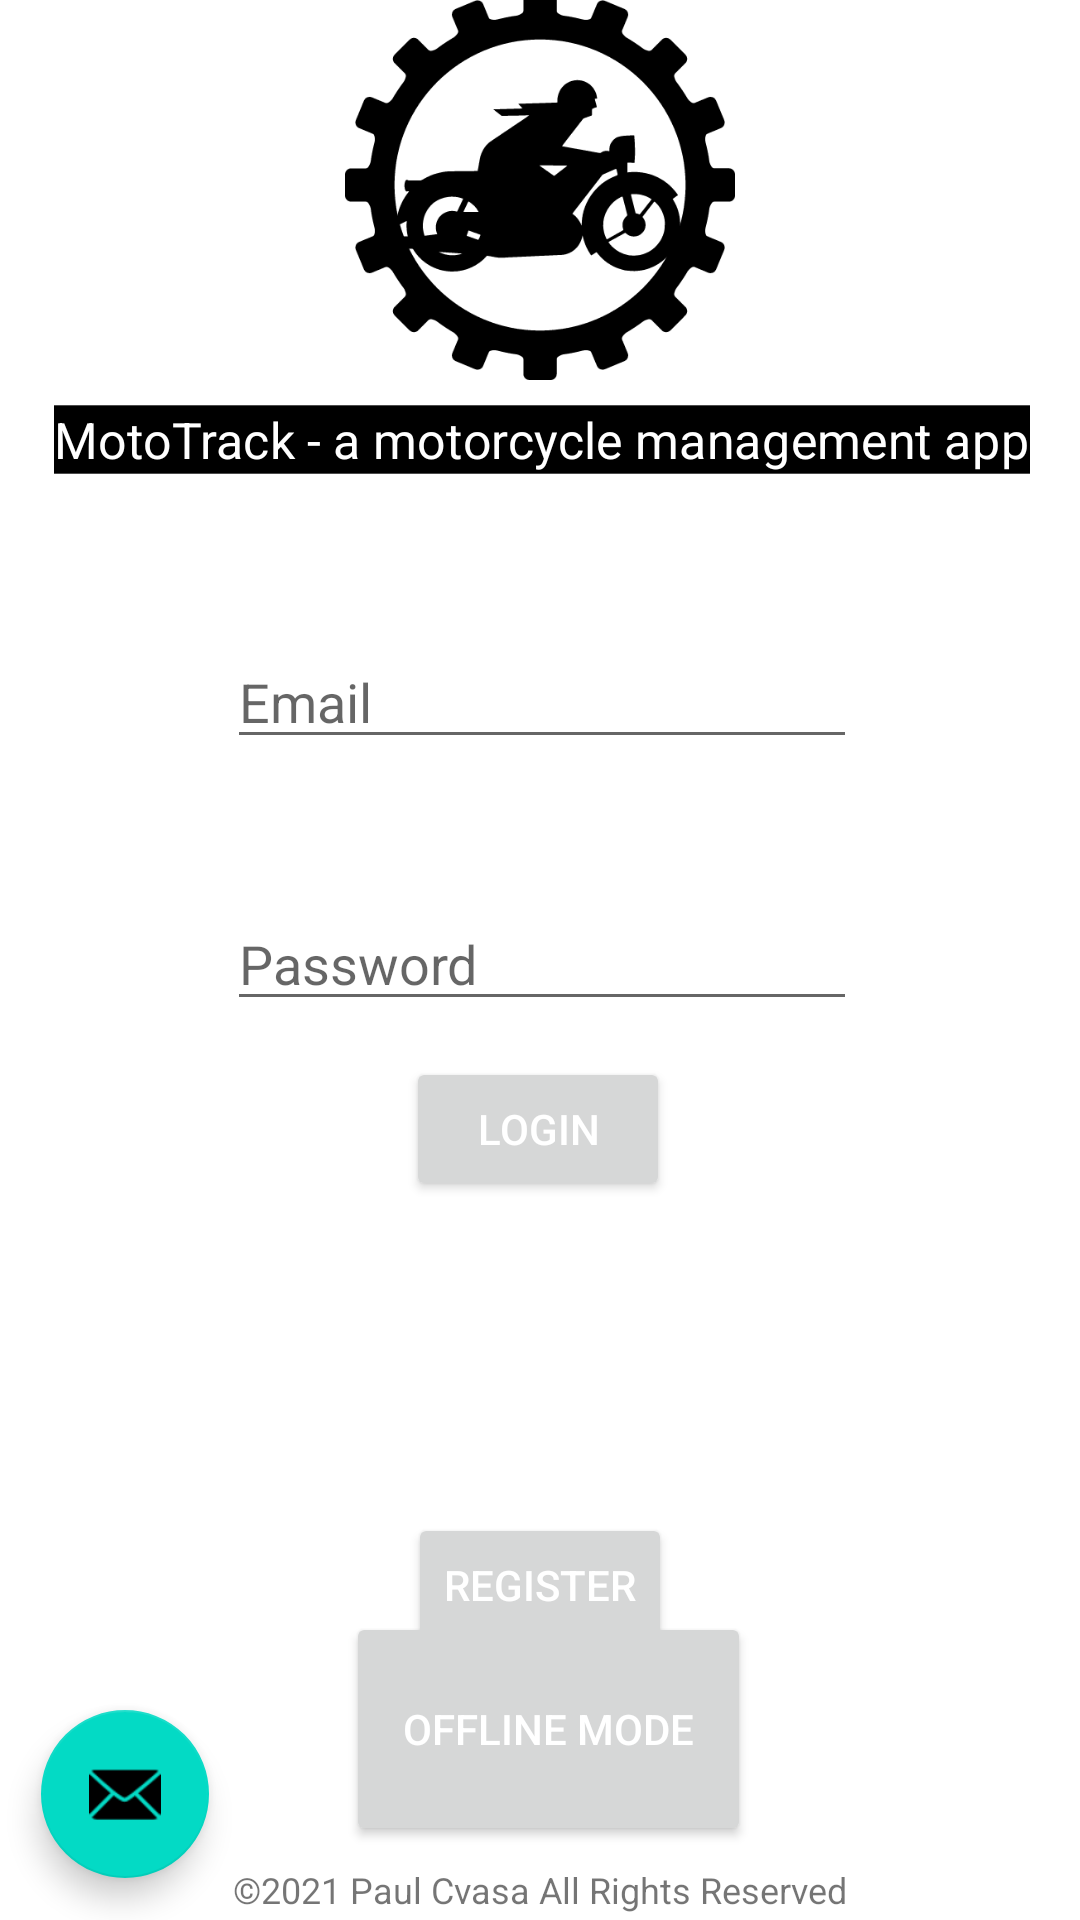

Android layout source for this screen:
<!-- AndroidManifest.xml: application theme Theme.MotoTrack -->
<!-- res/layout/activity_main_screen.xml -->
<?xml version="1.0" encoding="utf-8"?>
<androidx.constraintlayout.widget.ConstraintLayout xmlns:android="http://schemas.android.com/apk/res/android"
    xmlns:app="http://schemas.android.com/apk/res-auto"
    xmlns:tools="http://schemas.android.com/tools"
    android:id="@+id/coordinatorLayout"
    android:layout_width="match_parent"
    android:layout_height="match_parent"
    tools:context=".MainActivityScreen">

    
    <com.google.android.material.floatingactionbutton.FloatingActionButton
        android:id="@+id/fab"
        android:layout_width="wrap_content"
        android:layout_height="wrap_content"
        android:contentDescription="@string/todo"
        app:layout_constraintBottom_toBottomOf="parent"
        app:layout_constraintEnd_toEndOf="parent"
        app:layout_constraintHorizontal_bias="0.045"
        app:layout_constraintStart_toStartOf="parent"
        app:layout_constraintTop_toTopOf="parent"
        app:layout_constraintVertical_bias="0.976"
        app:srcCompat="@android:drawable/ic_dialog_email" />

    <androidx.constraintlayout.widget.ConstraintLayout
        android:id="@+id/view2"
        android:layout_width="409dp"
        android:layout_height="180dp"
        app:layout_constraintBottom_toTopOf="@+id/view"
        app:layout_constraintEnd_toEndOf="parent"
        app:layout_constraintStart_toStartOf="parent"
        app:layout_constraintTop_toTopOf="parent"
        app:layout_constraintVertical_bias="1.0">

        <ImageView
            android:id="@+id/imageView3"
            android:layout_width="130dp"
            android:layout_height="130dp"
            android:contentDescription="@string/todo"
            app:layout_constraintBottom_toTopOf="@+id/textView"
            app:layout_constraintEnd_toEndOf="parent"
            app:layout_constraintHorizontal_bias="0.498"
            app:layout_constraintStart_toStartOf="parent"
            app:layout_constraintTop_toTopOf="parent"
            app:srcCompat="@drawable/ic_oldtimer_motorcycle_mechanic" />

        <TextView
            android:id="@+id/textView"
            android:layout_width="wrap_content"
            android:layout_height="wrap_content"
            android:background="@color/black"
            android:scaleX="1.2"
            android:scaleY="1.2"
            android:text="@string/login_logo"
            android:textColor="#FFFFFF"
            android:textColorHint="#FFFFFF"
            app:layout_anchorGravity="center"
            app:layout_constraintBottom_toBottomOf="parent"
            app:layout_constraintEnd_toEndOf="parent"
            app:layout_constraintStart_toStartOf="parent"
            app:layout_constraintTop_toBottomOf="@+id/imageView3" />
    </androidx.constraintlayout.widget.ConstraintLayout>

    <androidx.constraintlayout.widget.ConstraintLayout
        android:id="@+id/view"
        android:layout_width="409dp"
        android:layout_height="220dp"
        app:layout_constraintBottom_toBottomOf="parent"
        app:layout_constraintEnd_toEndOf="parent"
        app:layout_constraintStart_toStartOf="parent"
        app:layout_constraintTop_toTopOf="parent"
        app:layout_constraintVertical_bias="0.395">

        
        <EditText
            android:id="@+id/login_email"
            android:layout_width="wrap_content"
            android:layout_height="wrap_content"
            android:ems="10"
            android:hint="@string/login_email"
            android:inputType="textEmailAddress"
            app:layout_constraintBottom_toTopOf="@+id/login_password"
            app:layout_constraintEnd_toEndOf="parent"
            app:layout_constraintHorizontal_bias="0.5"
            app:layout_constraintStart_toStartOf="parent"
            app:layout_constraintTop_toTopOf="parent" />

        
        <EditText
            android:id="@+id/login_password"
            android:layout_width="wrap_content"
            android:layout_height="wrap_content"
            android:ems="10"
            android:hint="@string/login_password"
            android:inputType="textPassword"
            app:layout_constraintBottom_toBottomOf="parent"
            app:layout_constraintEnd_toEndOf="parent"
            app:layout_constraintHorizontal_bias="0.5"
            app:layout_constraintStart_toStartOf="parent"
            app:layout_constraintTop_toBottomOf="@+id/login_email" />
    </androidx.constraintlayout.widget.ConstraintLayout>

    <Button
        android:id="@+id/loginAccount"
        android:layout_width="wrap_content"
        android:layout_height="wrap_content"
        android:onClick="login"
        android:text="@string/login_button"
        android:textColor="#FFFFFF"
        android:textColorHint="#FFFFFF"
        app:layout_constraintBottom_toBottomOf="parent"
        app:layout_constraintEnd_toEndOf="parent"
        app:layout_constraintHorizontal_bias="0.498"
        app:layout_constraintStart_toStartOf="parent"
        app:layout_constraintTop_toTopOf="parent"
        app:layout_constraintVertical_bias="0.595" />

    <Button
        android:id="@+id/offline"
        android:layout_width="135dp"
        android:layout_height="78dp"
        android:layout_marginStart="39dp"
        android:layout_marginLeft="39dp"
        android:onClick="offline"
        android:text="@string/offline_mode"
        android:textColor="#FFFFFF"
        android:textColorHint="#FFFFFF"
        app:layout_constraintBottom_toBottomOf="parent"
        app:layout_constraintEnd_toEndOf="parent"
        app:layout_constraintHorizontal_bias="0.41"
        app:layout_constraintStart_toStartOf="parent"
        app:layout_constraintTop_toTopOf="parent"
        app:layout_constraintVertical_bias="0.956" />

    <Button
        android:id="@+id/register"
        android:layout_width="wrap_content"
        android:layout_height="wrap_content"
        android:onClick="register"
        android:text="@string/register"
        android:textColor="#FFFFFF"
        android:textColorHint="#FFFFFF"
        app:layout_constraintBottom_toBottomOf="parent"
        app:layout_constraintEnd_toEndOf="parent"
        app:layout_constraintStart_toStartOf="parent"
        app:layout_constraintTop_toBottomOf="@+id/view"
        app:layout_constraintVertical_bias="0.575" />

    <ProgressBar
        android:id="@+id/progressBar"
        style="?android:attr/progressBarStyle"
        android:layout_width="121dp"
        android:layout_height="87dp"
        android:visibility="invisible"
        app:layout_constraintBottom_toBottomOf="parent"
        app:layout_constraintEnd_toEndOf="parent"
        app:layout_constraintStart_toStartOf="parent"
        app:layout_constraintTop_toTopOf="parent"
        app:layout_constraintVertical_bias="0.725" />

    <TextView
        android:id="@+id/textView5"
        android:layout_width="wrap_content"
        android:layout_height="wrap_content"
        android:text="@string/_2021_paul_cvasa_all_rights_reserved"
        android:textSize="12sp"
        app:layout_constraintBottom_toBottomOf="parent"
        app:layout_constraintEnd_toEndOf="parent"
        app:layout_constraintStart_toStartOf="parent"
        app:layout_constraintTop_toTopOf="parent"
        app:layout_constraintVertical_bias="0.997" />

</androidx.constraintlayout.widget.ConstraintLayout>
<!-- resources referenced by this layout -->
<resources>
  <color name="black">#FF000000</color>
  <!-- drawable ic_oldtimer_motorcycle_mechanic: vector/xml drawable (drawable, 18349 chars, omitted) -->
  <string name="_2021_paul_cvasa_all_rights_reserved">©2021 Paul Cvasa All Rights Reserved</string>
  <string name="login_button">Login</string>
  <string name="login_email">Email</string>
  <string name="login_logo">MotoTrack - a motorcycle management app</string>
  <string name="login_password">Password</string>
  <string name="offline_mode">Offline Mode</string>
  <string name="register">Register</string>
  <string name="todo">TODO</string>
  <style name="Theme.MotoTrack" parent="Theme.MaterialComponents.DayNight.DarkActionBar">
          
          <item name="colorPrimary">@color/black</item>
          <item name="colorPrimaryVariant">@color/black</item>
          <item name="colorOnPrimary">@color/white</item>
          
          <item name="colorSecondary">@color/teal_200</item>
          <item name="colorSecondaryVariant">@color/teal_700</item>
          <item name="colorOnSecondary">@color/black</item>
          
          <item name="android:statusBarColor" tools:targetApi="l">?attr/colorPrimaryVariant</item>
          
      </style>
  <color name="white">#FFFFFFFF</color>
  <color name="teal_200">#FF03DAC5</color>
  <color name="teal_700">#FF018786</color>
</resources>
